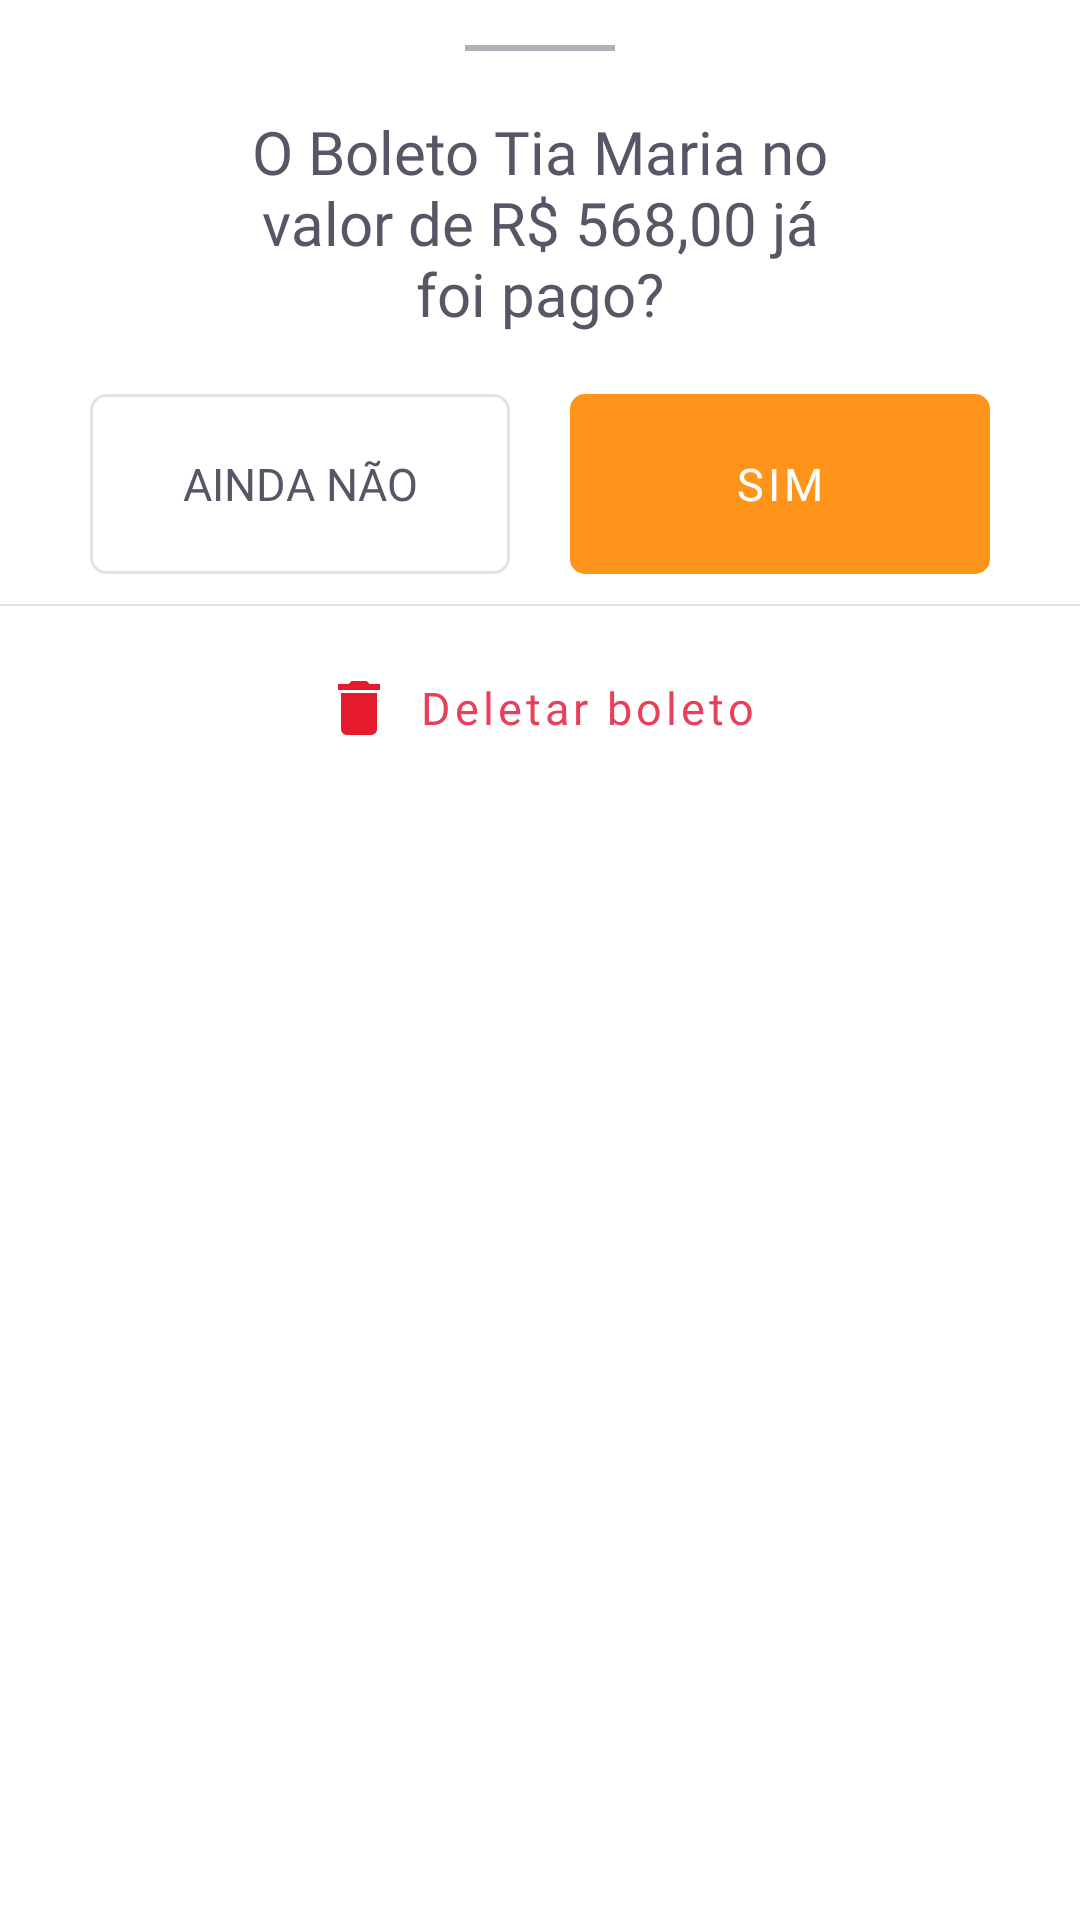

Here is an Android app screen rendered from its layout file. Give the layout XML and the strings, colors and styles it references.
<!-- AndroidManifest.xml: application theme Theme.Payflowkotlin -->
<!-- res/layout/bottomsheet.xml -->
<?xml version="1.0" encoding="utf-8"?>
<LinearLayout xmlns:android="http://schemas.android.com/apk/res/android"
    android:layout_width="match_parent"
    android:layout_height="match_parent"
    xmlns:app="http://schemas.android.com/apk/res-auto"
    android:gravity="center_horizontal"
    android:orientation="vertical">

    <View
        android:layout_width="50dp"
        android:layout_height="2dp"
        android:layout_marginTop="15dp"
        android:background="@color/inputs"/>

    <TextView
        android:id="@+id/textTitle"
        android:layout_width="200dp"
        android:layout_height="wrap_content"
        android:layout_marginTop="20dp"
        android:textAlignment="center"
        android:textSize="20sp"
        android:fontFamily="@font/lexend"
        android:textColor="@color/heading"
        android:text="O Boleto Tia Maria no valor de R$ 568,00 já foi pago?"/>

    <LinearLayout
        android:layout_width="match_parent"
        android:layout_height="wrap_content"
        android:layout_marginTop="20dp"
        android:orientation="horizontal"
        android:gravity="center_horizontal">

        <androidx.appcompat.widget.AppCompatButton
            android:id="@+id/buttonNotYet"
            app:strokeWidth="4dp"
            android:outlineProvider="none"
            android:layout_width="140dp"
            android:layout_height="60dp"
            android:fontFamily="@font/inter"
            android:textColor="@color/heading"
            android:textSize="15sp"
            android:text="Ainda não"
            android:background="@drawable/ripple_button_default" />

        <com.google.android.material.button.MaterialButton
            android:id="@+id/buttonYes"
            android:layout_width="140dp"
            android:layout_height="60dp"
            android:layout_marginLeft="20sp"
            android:background="@drawable/ripple_button_primarycolor"
            android:fontFamily="@font/inter"
            android:outlineProvider="none"
            android:text="Sim"
            android:textColor="@color/background"
            android:textSize="15sp" />
    </LinearLayout>

    <View
        android:layout_marginTop="10dp"
        android:layout_width="match_parent"
        android:layout_height="0.5dp"
        android:background="@color/stroke"/>

    <LinearLayout
        android:layout_marginTop="10dp"
        android:layout_marginBottom="20dp"
        android:layout_width="match_parent"
        android:layout_height="wrap_content"
        android:gravity="center_horizontal"
        android:orientation="horizontal">

        <com.google.android.material.button.MaterialButton
            android:id="@+id/buttonDelete"
            android:layout_width="wrap_content"
            android:layout_height="wrap_content"
            android:outlineProvider="none"
            android:text="Deletar boleto"
            android:textSize="15sp"
            android:fontFamily="@font/inter"
            android:textAllCaps="false"
            android:textColor="@color/delete"
            app:backgroundTint="@color/background"
            android:background="@drawable/ripple_button_default"
            android:drawableLeft="@drawable/ic_baseline_delete_24"/>


    </LinearLayout>

</LinearLayout>
<!-- resources referenced by this layout -->
<resources>
  <color name="background">#FFFFFFFF</color>
  <color name="delete">#FFE83F5B</color>
  <color name="heading">#FF585666</color>
  <color name="inputs"> #FFB1B0B8</color>
  <color name="stroke"> #FFE3E3E5</color>
  <!-- drawable ic_baseline_delete_24 (drawable) -->
  <vector android:height="24dp" android:tint="#E31B2C"
      android:viewportHeight="24" android:viewportWidth="24"
      android:width="24dp" xmlns:android="http://schemas.android.com/apk/res/android">
      <path android:fillColor="@android:color/white" android:pathData="M6,19c0,1.1 0.9,2 2,2h8c1.1,0 2,-0.9 2,-2V7H6v12zM19,4h-3.5l-1,-1h-5l-1,1H5v2h14V4z"/>
  </vector>
  <!-- drawable ripple_button_default (drawable) -->
  <?xml version="1.0" encoding="utf-8"?>
  <ripple xmlns:android="http://schemas.android.com/apk/res/android"
      android:color="@color/primaryColor">
      <item android:id="@android:id/mask">
          <shape android:shape="rectangle">
              <corners android:radius="5dp"/>
              <solid android:color="@color/primaryColor"/>
          </shape>
      </item>
  
      <item>
          <shape android:shape="rectangle">
              <solid android:color="@color/background" />
              <corners android:radius="5dp"/>
              <stroke
                  android:width="1dp"
                  android:color="#E3E3E5" />
          </shape>
      </item>
  </ripple>
  <!-- drawable ripple_button_primarycolor (drawable) -->
  <?xml version="1.0" encoding="utf-8"?>
  <ripple xmlns:android="http://schemas.android.com/apk/res/android"
      android:color="@color/background">
      <item android:id="@android:id/mask">
          <shape android:shape="rectangle">
              <solid android:color="@color/background" />
          </shape>
      </item>
  
      <item android:id="@+id/background">
          <shape android:shape="rectangle">
              <corners android:radius="5dp"/>
          </shape>
      </item>
  </ripple>
  <style name="Theme.Payflowkotlin" parent="Theme.MaterialComponents.DayNight.NoActionBar">
          
          <item name="colorPrimary">@color/primaryColor</item>
          <item name="colorPrimaryVariant">@color/primaryColor</item>
          
          <item name="android:statusBarColor" tools:targetApi="l">?attr/colorPrimaryVariant</item>
          
      </style>
  <color name="primaryColor">#FFFF941A</color>
</resources>
